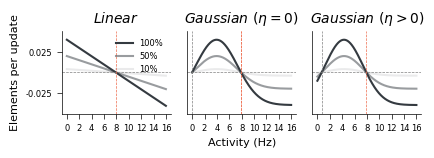

Write the Python code that produced this figure.
import numpy as np
import matplotlib.pyplot as plt 
import numpy as np 
import matplotlib.gridspec as gridspec



#define plotting parameters
plt.rcParams["axes.titlesize"]=10
plt.rcParams["axes.labelsize"]=8
plt.rcParams["axes.linewidth"]=.5
plt.rcParams["lines.linewidth"]=1.5
plt.rcParams["lines.markersize"]=2
plt.rcParams["xtick.labelsize"]=6
plt.rcParams["ytick.labelsize"]=6
plt.rcParams["font.family"] = "arial"
plt.rcParams['mathtext.fontset'] = 'dejavusans'
plt.rcParams["legend.fontsize"] = 6
plt.rcParams['xtick.minor.width'] = 0.5
plt.rcParams['xtick.major.width'] = 0.5
plt.rcParams['ytick.minor.width'] = 0.5
plt.rcParams['ytick.major.width'] = 0.5

def cm2inch(value):
    #transfer the unit of figure size from cm to inch
    return value/2.54

fig = plt.figure(figsize=(cm2inch(11), cm2inch(3.)))
gs1 = gridspec.GridSpec(1, 3)
gs1.update(top=0.9,bottom=0.2,left=0.12,right=0.95,hspace=0.05,wspace=0.15)

ax1 = plt.subplot(gs1[0,0])
ax2 = plt.subplot(gs1[0,1])
ax3 = plt.subplot(gs1[0,2])



eps   = 0.0079
eta_1 = 0.
eta_2 = 0.0007

slope = 0.5
x = np.arange(0,0.016,0.00001)



for factor in [1.0,0.5,0.1]:
    
    #linear rule
	y_linear = factor * x * (-1 * slope) + eps * slope * factor
	ax1.plot(x*1000,10*y_linear,'-',color='#343a40ff',alpha=factor,label="{:.0%}".format(factor))

	#gaussian_rule, eta=0.0
	nv   = slope * factor * eps
	xi   = (eta_1 + eps)/2.
	zeta = (eta_1-eps)/(2.*np.sqrt(-1*(np.log(1/2))))

	y_gaussian_1 = nv * (2*np.exp(-1*((x-xi)/zeta)**2)-1)
	ax2.plot(x*1000,10*y_gaussian_1,'-',color='#343a40ff',alpha=factor)

	#gaussian_rule,eta=0.002
	nv   = slope * factor * eps
	xi   = (eta_2 + eps)/2.
	zeta = (eta_2-eps)/(2.*np.sqrt(-1*(np.log(1/2))))

	y_gaussian_1 = nv * (2*np.exp(-1*((x-xi)/zeta)**2)-1)
	ax3.plot(x*1000.,10*y_gaussian_1,'-',color='#343a40ff',alpha=factor)


for ax in [ax1,ax2,ax3]:
	ax.spines['right'].set_visible(False)
	ax.spines['top'].set_visible(False)
	ax.yaxis.set_ticks_position('left')
	ax.xaxis.set_ticks_position('bottom')
	ax.ticklabel_format(axis='y',style='sci')
	ax.axhline(y=0,color='gray',linestyle='--',linewidth=0.5)
	ax.axvline(x=7.9,color='#ee6c4d',linestyle='--',linewidth=0.5)
	ax.set_xticks(np.arange(0,17,2))
	ax.set_ylim(-0.05,0.05)


ax1.legend(loc='upper right',frameon=False)
ax1.set_ylabel("Elements per update")
ax1.set_title("$\it{Linear}$")
ax1.set_yticks([-0.025,0.025])


ax2.set_xlabel("Activity (Hz)")
ax2.axvline(x=7.9,color='#ee6c4d',linestyle='--',linewidth=0.5)
ax2.axvline(x=0,color='gray',linestyle='--',linewidth=0.5)
ax2.set_yticks([])
ax2.set_title("$\it{Gaussian\ (\eta=0)}$")

ax3.set_yticks([])
ax3.axvline(x=0.7,color='gray',linestyle='--',linewidth=0.5)
ax3.set_title("$\it{Gaussian\ (\eta>0)}$")

plt.savefig("growth_rule.svg")
plt.show()

